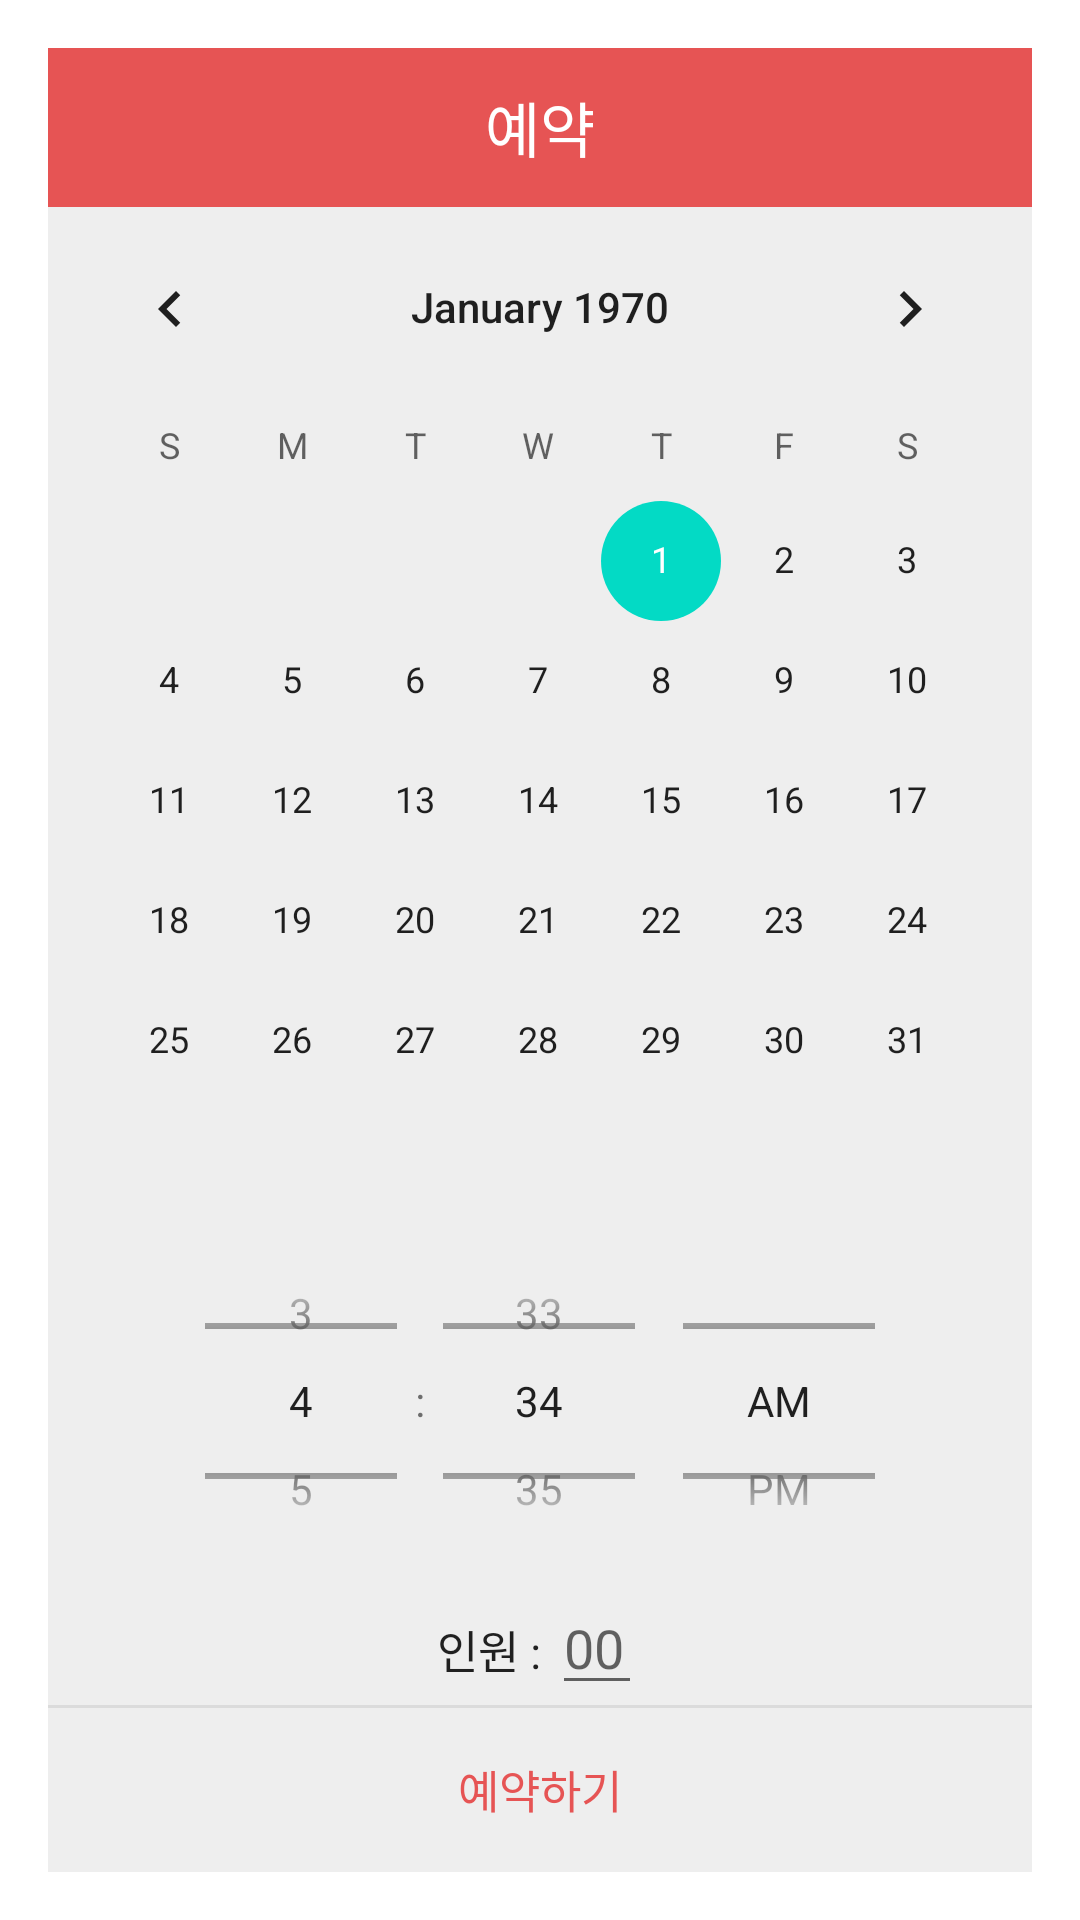

Produce the Android XML layout that renders to this screen, including the resource entries it uses.
<!-- AndroidManifest.xml: activity theme popupTheme -->
<!-- res/layout/activity_reserve_pop.xml -->
<?xml version="1.0" encoding="utf-8"?>
<LinearLayout xmlns:android="http://schemas.android.com/apk/res/android"
    xmlns:app="http://schemas.android.com/apk/res-auto"
    xmlns:tools="http://schemas.android.com/tools"
    android:layout_width="370dp"
    android:layout_height="wrap_content"
    android:orientation="vertical"
    android:background="#eeeeee"
    tools:context=".activity.ReservePopActivity">

    
    <LinearLayout
        android:orientation="horizontal"
        android:layout_width="match_parent"
        android:layout_height="wrap_content">
        <TextView
            android:text="예약"
            android:textSize="20sp"
            android:textColor="#fff"
            android:gravity="center"
            android:background="#E65454"
            android:layout_width="match_parent"
            android:layout_height="53dp" />
    </LinearLayout>
    

    
    <LinearLayout
        android:orientation="vertical"
        android:layout_width="match_parent"
        android:layout_height="wrap_content"
        android:gravity="center">

        <CalendarView
            android:id="@+id/reserve_cal"
            android:layout_width="match_parent"
            android:layout_height="wrap_content" />

        <TimePicker
            android:id="@+id/reserve_time"
            android:layout_width="match_parent"
            android:layout_height="120dp"
            android:timePickerMode="spinner">

        </TimePicker>

        <LinearLayout
            android:orientation="horizontal"
            android:layout_width="wrap_content"
            android:layout_height="wrap_content">

            <TextView
                android:textSize="15sp"
                android:textColor="#000"
                android:alpha="0.87"
                android:gravity="center"
                android:layout_marginBottom="3dp"
                android:layout_width="wrap_content"
                android:layout_height="wrap_content"
                android:text="인원 : "/>

            <EditText
                android:id="@+id/reserve_people"
                android:layout_width="30dp"
                android:layout_height="wrap_content"
                android:inputType="number"
                android:hint="00"
                android:maxLength="2"/>
        </LinearLayout>


    </LinearLayout>
    

    <View
        android:background="#66bdbdbd"
        android:layout_width="match_parent"
        android:layout_height="1dp" />

    
    <LinearLayout
        android:orientation="horizontal"
        android:gravity="center"
        android:layout_width="match_parent"
        android:layout_height="wrap_content">
        <Button
            android:id="@+id/reserve_ok"
            android:text="예약하기"
            android:textSize="15sp"
            android:textColor="#E65454"
            android:padding="16dp"
            android:gravity="center"
            android:background="#00000000"
            android:layout_width="match_parent"
            android:layout_height="53dp"
            android:onClick="reserve_insert"/>
    </LinearLayout>
    
</LinearLayout>
<!-- resources referenced by this layout -->
<resources>
  <style name="popupTheme" parent="Theme.AppCompat.DayNight.Dialog">
          
          <item name="colorPrimary">@color/colorPrimary</item>
          <item name="colorPrimaryDark">@color/colorPrimaryDark</item>
          <item name="colorAccent">@color/colorAccent</item>
  
          
          <item name="windowActionBar">false</item>
          <item name="windowNoTitle">true</item>
      </style>
  <!-- not gathered from this repository: default colours our renderer supplied (Android Studio template values) -->
  <color name="colorPrimary">#FF6200EE</color>
  <color name="colorPrimaryDark">#FF3700B3</color>
  <color name="colorAccent">#FF03DAC5</color>
</resources>
